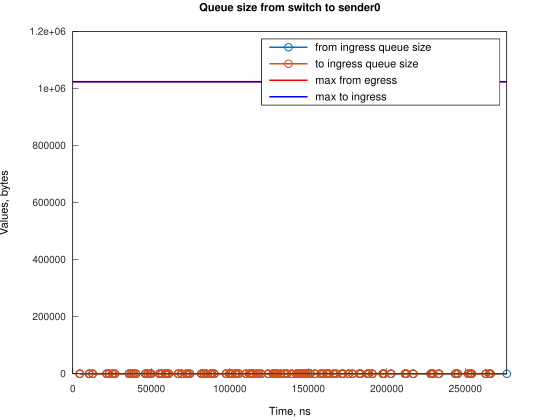

Source data for this figure (header and first rows):
Time, from_ingress_queue_size, to_ingress_queue_size
4473, 1, nan
4474, 0, 0
10433, 1, 0
10433, 0, 0
12667, 1, 0
12667, 0, 0
21609, 1, 0
21609, 0, 0
23098, 1, 0
23098, 0, 0
25338, 1, 0
25338, 0, 0
26828, 1, 0
26828, 0, 0
35769, 1, 0
35769, 0, 0
37258, 1, 0
37258, 0, 0
38748, 1, 0
38748, 0, 0
40239, 1, 0
40239, 0, 0
46196, 1, 0
46196, 0, 0
47689, 1, 0
47689, 0, 0
49179, 1, 0
49179, 0, 0
49925, 1, 0
49925, 0, 0
55137, 1, 0
55137, 0, 0
56626, 1, 0
56627, 0, 0
58866, 1, 0
58866, 0, 0
59606, 1, 0
59606, 0, 0
61100, 1, 0
61100, 0, 0
67058, 1, 0
67058, 0, 0
69296, 1, 0
69296, 0, 0
72272, 1, 0
72272, 0, 0
73017, 1, 0
73017, 0, 0
74511, 1, 0
74511, 0, 0
81960, 1, 0
81960, 0, 0
83449, 1, 0
83449, 0, 0
84942, 1, 0
84942, 0, 0
87918, 1, 0
87918, 0, 0
88663, 1, 0
88663, 0, 0
... 142 more rows
